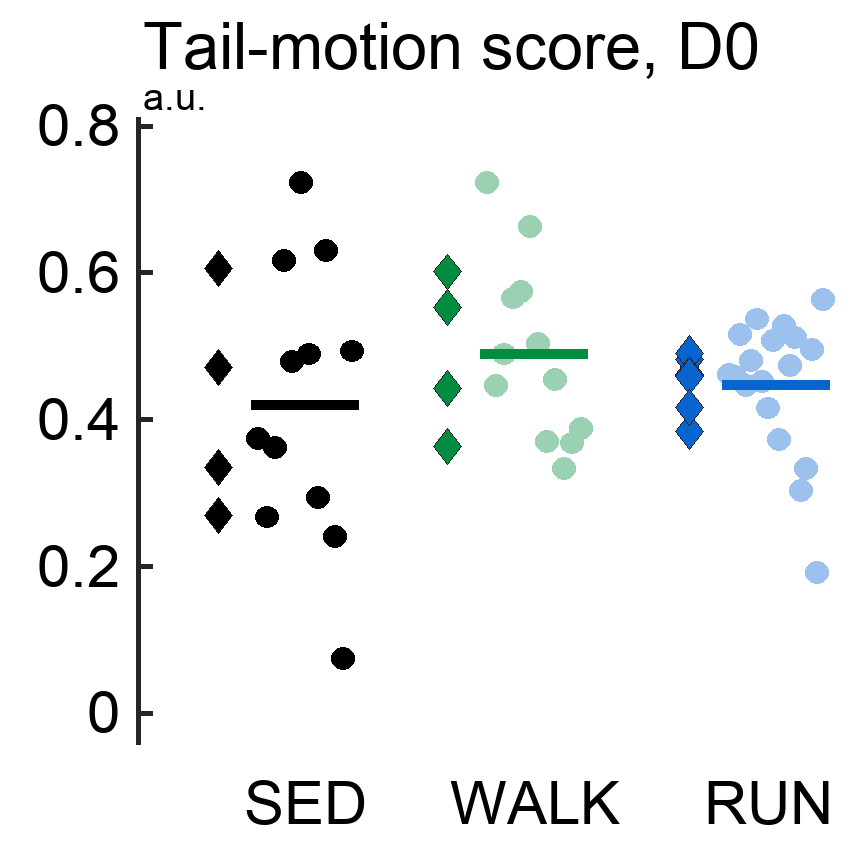

Source data for this figure (header and first rows):
mouseID, cohort, cageID, group, day, nTrials, sourceFiles, nLegacy, meanLegacy, nStrict, meanStrict, nRaw, meanRaw, count
TMCS2_S13, TMCS2, TMCS2_C08, sedentary, D00, 3, TMCS2_S13_T1_C08_BB_D00_20251022_THT_TRI…, 2081, 0.3748, 2078, 0.374, 2078, 187.2, 0.3748
TMCS2_S14, TMCS2, TMCS2_C08, sedentary, D00, 3, TMCS2_S14_T2_C08_BB_D00_20251022_THT_TRI…, 3256, 0.2676, 3253, 0.2667, 3253, 178.3, 0.2676
TMCS2_S15, TMCS2, TMCS2_C08, sedentary, D00, 3, TMCS2_S15_T3_C08_BB_D00_20251022_THT_TRI…, 2547, 0.3626, 2544, 0.3634, 2544, 189.1, 0.3626
TMCS2_S28, TMCS2, TMCS2_C10, sedentary, D00, 3, TMCS2_S28_T1_C10_BB_D00_20251022_THT_TRI…, 4098, 0.6168, 4095, 0.6169, 4095, 217.1, 0.6168
TMCS2_S29, TMCS2, TMCS2_C10, sedentary, D00, 3, TMCS2_S29_T2_C10_BB_D00_20251022_THT_TRI…, 2322, 0.4795, 2316, 0.4811, 2316, 224.2, 0.4795
TMCS2_S30, TMCS2, TMCS2_C10, sedentary, D00, 3, TMCS2_S30_T3_C10_BB_D00_20251022_THT_TRI…, 2393, 0.723, 2390, 0.7227, 2390, 185.6, 0.723
TMCS3_S07, TMCS3, TMCS3_C03, sedentary, D00, 3, TMCS3_S07_T1_C03_BB_D00_20260219_THT_TRI…, 4805, 0.4896, 4801, 0.4905, 4801, 162.7, 0.4896
TMCS3_S08, TMCS3, TMCS3_C03, sedentary, D00, 3, TMCS3_S08_T2_C03_BB_D00_20260219_THT_TRI…, 2651, 0.2939, 2648, 0.2925, 2648, 203.5, 0.2939
TMCS3_S09, TMCS3, TMCS3_C03, sedentary, D00, 3, TMCS3_S09_T3_C03_BB_D00_20260219_THT_TRI…, 2267, 0.6303, 2264, 0.6311, 2264, 216.7, 0.6303
TMCS3_S13, TMCS3, TMCS3_C05, sedentary, D00, 3, TMCS3_S13_T1_C05_BB_D00_20260219_THT_TRI…, 3378, 0.241, 3370, 0.2395, 3370, 139.1, 0.241
TMCS3_S14, TMCS3, TMCS3_C05, sedentary, D00, 3, TMCS3_S14_T2_C05_BB_D00_20260219_THT_TRI…, 1922, 0.07474, 1919, 0.07261, 1919, 146.4, 0.07474
TMCS3_S15, TMCS3, TMCS3_C05, sedentary, D00, 3, TMCS3_S15_T3_C05_BB_D00_20260219_THT_TRI…, 3717, 0.4936, 3714, 0.4936, 3714, 177.9, 0.4936
TMCS2_S07, TMCS2, TMCS2_C03, walk, D00, 3, TMCS2_S07_T1_C03_BB_D00_20251022_THT_TRI…, 2395, 0.7235, 2392, 0.7235, 2392, 190.1, 0.7235
TMCS2_S08, TMCS2, TMCS2_C03, walk, D00, 3, TMCS2_S08_T2_C03_BB_D00_20251022_THT_TRI…, 3006, 0.4462, 3003, 0.4458, 3003, 155.2, 0.4462
TMCS2_S09, TMCS2, TMCS2_C03, walk, D00, 3, TMCS2_S09_T3_C03_BB_D00_20251022_THT_TRI…, 2465, 0.4897, 2462, 0.4897, 2462, 195.3, 0.4897
TMCS2_S19, TMCS2, TMCS2_C06, walk, D00, 3, TMCS2_S19_T1_C06_BB_D00_20251022_THT_TRI…, 3142, 0.5658, 3139, 0.5663, 3139, 200.9, 0.5658
TMCS2_S20, TMCS2, TMCS2_C06, walk, D00, 3, TMCS2_S20_T2_C06_BB_D00_20251022_THT_TRI…, 2097, 0.5749, 2094, 0.5751, 2094, 189.6, 0.5749
TMCS2_S21, TMCS2, TMCS2_C06, walk, D00, 3, TMCS2_S21_T3_C06_BB_D00_20251022_THT_TRI…, 1960, 0.6633, 1957, 0.6612, 1957, 218.2, 0.6633
TMCS2_S31, TMCS2, TMCS2_C02, walk, D00, 3, TMCS2_S31_T1_C02_BB_D00_20251022_THT_TRI…, 3283, 0.5038, 3279, 0.5037, 3279, 154.4, 0.5038
TMCS2_S32, TMCS2, TMCS2_C02, walk, D00, 3, TMCS2_S32_T2_C02_BB_D00_20251022_THT_TRI…, 1973, 0.3705, 1970, 0.3681, 1970, 175, 0.3705
TMCS2_S33, TMCS2, TMCS2_C02, walk, D00, 3, TMCS2_S33_T3_C02_BB_D00_20251022_THT_TRI…, 2852, 0.4544, 2849, 0.4531, 2849, 231.7, 0.4544
TMCS3_S04, TMCS3, TMCS3_C02, walk, D00, 3, TMCS3_S04_T1_C02_BB_D00_20260219_THT_TRI…, 2893, 0.3339, 2890, 0.3328, 2890, 177.7, 0.3339
TMCS3_S05, TMCS3, TMCS3_C02, walk, D00, 3, TMCS3_S05_T2_C02_BB_D00_20260219_THT_TRI…, 1962, 0.3684, 1959, 0.3692, 1959, 181.3, 0.3684
TMCS3_S06, TMCS3, TMCS3_C02, walk, D00, 3, TMCS3_S06_T3_C02_BB_D00_20260219_THT_TRI…, 2308, 0.3877, 2305, 0.3872, 2305, 160.3, 0.3877
TMCS2_S05, TMCS2, TMCS2_C01, run, D00, 3, TMCS2_S05_T2_C01_BB_D00_20251022_THT_TRI…, 2391, 0.4613, 2388, 0.4611, 2388, 185.7, 0.4613
TMCS2_S06, TMCS2, TMCS2_C01, run, D00, 3, TMCS2_S06_T3_C01_BB_D00_20251022_THT_TRI…, 1635, 0.4589, 1632, 0.4535, 1632, 170.3, 0.4589
TMCS2_S10, TMCS2, TMCS2_C04, run, D00, 2, TMCS2_S10_T1_C04_BB_D00_20251022_THT_TRI…, 1506, 0.5161, 1504, 0.5142, 1504, 171, 0.5161
TMCS2_S11, TMCS2, TMCS2_C04, run, D00, 3, TMCS2_S11_T2_C04_BB_D00_20251022_THT_TRI…, 2896, 0.4468, 2890, 0.4447, 2890, 185.7, 0.4468
TMCS2_S16, TMCS2, TMCS2_C05, run, D00, 3, TMCS2_S16_T1_C05_BB_D00_20251022_THT_TRI…, 3248, 0.4804, 3245, 0.4801, 3245, 155.7, 0.4804
TMCS2_S17, TMCS2, TMCS2_C05, run, D00, 3, TMCS2_S17_T2_C05_BB_D00_20251022_THT_TRI…, 3706, 0.5374, 3699, 0.535, 3699, 226.9, 0.5374
TMCS2_S18, TMCS2, TMCS2_C05, run, D00, 3, TMCS2_S18_T3_C05_BB_D00_20251022_THT_TRI…, 2200, 0.4523, 2197, 0.4529, 2197, 188.5, 0.4523
TMCS2_S22, TMCS2, TMCS2_C07, run, D00, 3, TMCS2_S22_T1_C07_BB_D00_20251022_THT_TRI…, 2823, 0.4162, 2820, 0.416, 2820, 179.4, 0.4162
TMCS2_S24, TMCS2, TMCS2_C07, run, D00, 3, TMCS2_S24_T3_C07_BB_D00_20251022_THT_TRI…, 1645, 0.5079, 1642, 0.5085, 1642, 226.1, 0.5079
TMCS2_S25, TMCS2, TMCS2_C09, run, D00, 3, TMCS2_S25_T1_C09_BB_D00_20251022_THT_TRI…, 2887, 0.3733, 2884, 0.3727, 2884, 191.4, 0.3733
TMCS2_S26, TMCS2, TMCS2_C09, run, D00, 3, TMCS2_S26_T2_C09_BB_D00_20251022_THT_TRI…, 3153, 0.5286, 3149, 0.5293, 3149, 221.7, 0.5286
TMCS2_S27, TMCS2, TMCS2_C09, run, D00, 3, TMCS2_S27_T3_C09_BB_D00_20251022_THT_TRI…, 2586, 0.4741, 2583, 0.4743, 2583, 198.5, 0.4741
TMCS3_S01, TMCS3, TMCS3_C01, run, D00, 3, TMCS3_S01_T1_C01_BB_D00_20260219_THT_TRI…, 2748, 0.5125, 2745, 0.5155, 2745, 165.2, 0.5125
TMCS3_S02, TMCS3, TMCS3_C01, run, D00, 3, TMCS3_S02_T2_C01_BB_D00_20260219_THT_TRI…, 2059, 0.304, 2056, 0.3023, 2056, 140.7, 0.304
TMCS3_S03, TMCS3, TMCS3_C01, run, D00, 3, TMCS3_S03_T3_C01_BB_D00_20260219_THT_TRI…, 2241, 0.3341, 2238, 0.3333, 2238, 159.8, 0.3341
TMCS3_S10, TMCS3, TMCS3_C04, run, D00, 3, TMCS3_S10_T1_C04_BB_D00_20260219_THT_TRI…, 2635, 0.4954, 2632, 0.4956, 2632, 156.1, 0.4954
TMCS3_S11, TMCS3, TMCS3_C04, run, D00, 3, TMCS3_S11_T2_C04_BB_D00_20260219_THT_TRI…, 2338, 0.1917, 2335, 0.19, 2335, 143, 0.1917
TMCS3_S12, TMCS3, TMCS3_C04, run, D00, 3, TMCS3_S12_T3_C04_BB_D00_20260219_THT_TRI…, 3467, 0.5633, 3464, 0.5644, 3464, 218.1, 0.5633
